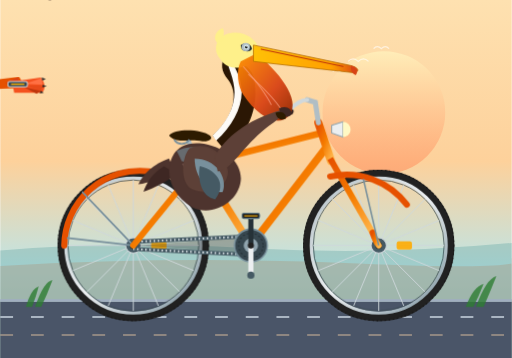
t = 0.00 s
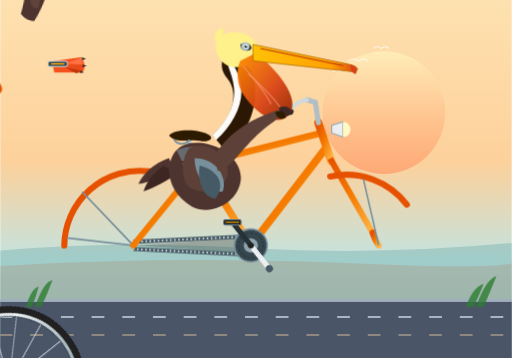
t = 1.25 s
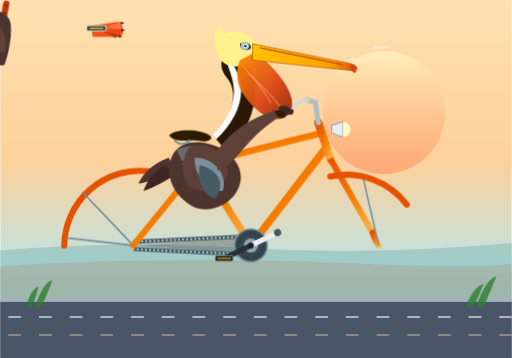
t = 3.75 s
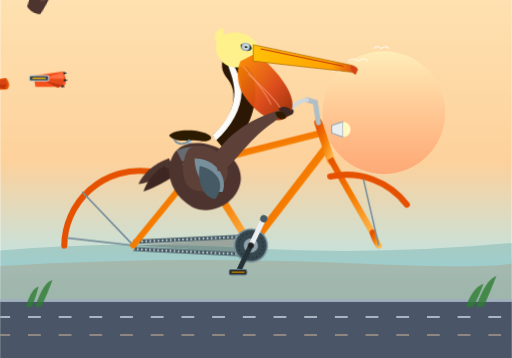
t = 5.00 s
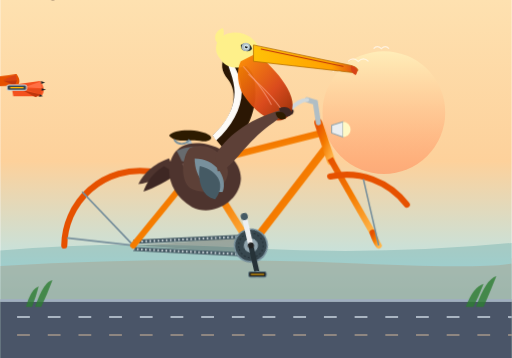
t = 6.25 s
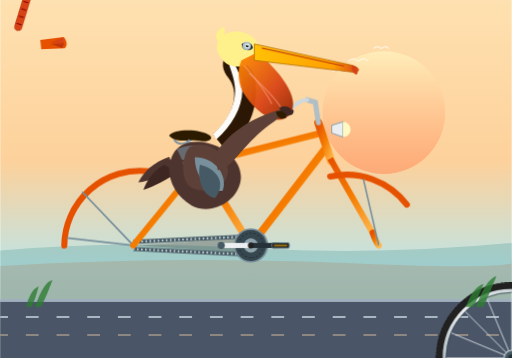
t = 8.75 s

The animated SVG that drew these frames (rendered in a browser with its animation timeline set to each time). Animation: 11 CSS @keyframes rules; frames cover the first 8.75 s, repeats indefinitely.

<svg xmlns="http://www.w3.org/2000/svg" viewBox="0 0 1000 700" width="100%" height="100%">
  <defs>
    <style><![CDATA[
      /* Animation keyframes */
      @keyframes spinForward {
        0% { transform: rotate(0deg); }
        100% { transform: rotate(360deg); }
      }
      @keyframes spinCounter {
        0% { transform: rotate(0deg); }
        100% { transform: rotate(-360deg); }
      }
      @keyframes pedalLeftLeg {
        0%   { transform: rotate(18deg); }
        25%  { transform: rotate(35deg); }
        50%  { transform: rotate(14deg); }
        75%  { transform: rotate(-8deg); }
        100% { transform: rotate(18deg); }
      }
      @keyframes pedalLeftLower {
        0%   { transform: rotate(-38deg); }
        25%  { transform: rotate(-18deg); }
        50%  { transform: rotate(-32deg); }
        75%  { transform: rotate(-58deg); }
        100% { transform: rotate(-38deg); }
      }
      @keyframes pedalLeftFoot {
        0%   { transform: rotate(20deg); }
        25%  { transform: rotate(-17deg); }
        50%  { transform: rotate(18deg); }
        75%  { transform: rotate(66deg); }
        100% { transform: rotate(20deg); }
      }
      @keyframes pedalRightLeg {
        0%   { transform: rotate(14deg); }
        25%  { transform: rotate(-8deg); }
        50%  { transform: rotate(18deg); }
        75%  { transform: rotate(35deg); }
        100% { transform: rotate(14deg); }
      }
      @keyframes pedalRightLower {
        0%   { transform: rotate(-32deg); }
        25%  { transform: rotate(-58deg); }
        50%  { transform: rotate(-38deg); }
        75%  { transform: rotate(-18deg); }
        100% { transform: rotate(-32deg); }
      }
      @keyframes pedalRightFoot {
        0%   { transform: rotate(18deg); }
        25%  { transform: rotate(66deg); }
        50%  { transform: rotate(20deg); }
        75%  { transform: rotate(-17deg); }
        100% { transform: rotate(18deg); }
      }
      @keyframes pelicanBob {
        0%, 100% { transform: translateY(0px) rotate(0deg); }
        25% { transform: translateY(-2.5px) rotate(0.4deg); }
        50% { transform: translateY(0px) rotate(0deg); }
        75% { transform: translateY(-2.5px) rotate(-0.4deg); }
      }
      @keyframes groundMove {
        0% { stroke-dashoffset: 0; }
        100% { stroke-dashoffset: -200; }
      }
      @keyframes cloudDrift {
        0% { transform: translateX(0); }
        100% { transform: translateX(-400px); }
      }

      /* Animated classes */
      .wheel-rear-rot {
        transform-origin: 260px 480px;
        animation: spinForward 1.4s linear infinite;
      }
      .wheel-front-rot {
        transform-origin: 740px 480px;
        animation: spinForward 1.4s linear infinite;
      }
      .crankset-rot {
        transform-origin: 490px 480px;
        animation: spinForward 1.4s linear infinite;
      }
      .pedal-counter-left {
        transform-origin: 490px 538px;
        animation: spinCounter 1.4s linear infinite;
      }
      .pedal-counter-right {
        transform-origin: 490px 422px;
        animation: spinCounter 1.4s linear infinite;
      }
      .leg-l-upper {
        transform-origin: 432px 352px;
        animation: pedalLeftLeg 1.4s ease-in-out infinite;
      }
      .leg-l-lower {
        transform-origin: 450px 435px;
        animation: pedalLeftLower 1.4s ease-in-out infinite;
      }
      .foot-l {
        transform-origin: 488px 538px;
        animation: pedalLeftFoot 1.4s ease-in-out infinite;
      }
      .leg-r-upper {
        transform-origin: 428px 352px;
        animation: pedalRightLeg 1.4s ease-in-out infinite;
      }
      .leg-r-lower {
        transform-origin: 446px 435px;
        animation: pedalRightLower 1.4s ease-in-out infinite;
      }
      .foot-r {
        transform-origin: 488px 422px;
        animation: pedalRightFoot 1.4s ease-in-out infinite;
      }
      .pelican-body-group {
        transform-origin: 420px 360px;
        animation: pelicanBob 1.4s ease-in-out infinite;
      }
      .ground-lines {
        stroke-dasharray: 25 35;
        animation: groundMove 1.4s linear infinite;
      }
      .cloud-drift {
        animation: cloudDrift 20s linear infinite;
      }
    ]]></style>

    <!-- Linear Gradients for rich coastal styling -->
    <linearGradient id="skyGrad" x1="0%" y1="0%" x2="0%" y2="100%">
      <stop offset="0%" stop-color="#fee1b0" />
      <stop offset="45%" stop-color="#fdd19b" />
      <stop offset="75%" stop-color="#bfe4e5" />
      <stop offset="100%" stop-color="#9ad1d4" />
    </linearGradient>

    <linearGradient id="sunGrad" x1="0%" y1="0%" x2="0%" y2="100%">
      <stop offset="0%" stop-color="#ffefba" stop-opacity="0.9" />
      <stop offset="100%" stop-color="#ff9966" stop-opacity="0.7" />
    </linearGradient>

    <linearGradient id="frameGrad" x1="0%" y1="0%" x2="100%" y2="100%">
      <stop offset="0%" stop-color="#e65100" />
      <stop offset="50%" stop-color="#f57c00" />
      <stop offset="100%" stop-color="#ffb74d" />
    </linearGradient>

    <linearGradient id="rimGrad" x1="0%" y1="0%" x2="100%" y2="100%">
      <stop offset="0%" stop-color="#b0bec5" />
      <stop offset="50%" stop-color="#eceff1" />
      <stop offset="100%" stop-color="#78909c" />
    </linearGradient>

    <linearGradient id="pouchGrad" x1="0%" y1="0%" x2="100%" y2="100%">
      <stop offset="0%" stop-color="#ff8f00" />
      <stop offset="60%" stop-color="#d84315" />
      <stop offset="100%" stop-color="#8d2600" />
    </linearGradient>

    <linearGradient id="beakGrad" x1="0%" y1="0%" x2="100%" y2="0%">
      <stop offset="0%" stop-color="#ffc107" />
      <stop offset="75%" stop-color="#ffa000" />
      <stop offset="100%" stop-color="#d84315" />
    </linearGradient>

    <!-- Reusable 16-Spoke Wheel Definition -->
    <g id="wheelSpokes">
      <line x1="0" y1="-128" x2="0" y2="128" stroke="#cfd8dc" stroke-width="1.8" />
      <line x1="-128" y1="0" x2="128" y2="0" stroke="#cfd8dc" stroke-width="1.8" />
      <line x1="-90.5" y1="-90.5" x2="90.5" y2="90.5" stroke="#cfd8dc" stroke-width="1.8" />
      <line x1="90.5" y1="-90.5" x2="-90.5" y2="90.5" stroke="#cfd8dc" stroke-width="1.8" />
      <line x1="-49" y1="-118" x2="49" y2="118" stroke="#cfd8dc" stroke-width="1.8" />
      <line x1="49" y1="-118" x2="-49" y2="118" stroke="#cfd8dc" stroke-width="1.8" />
      <line x1="-118" y1="-49" x2="118" y2="49" stroke="#cfd8dc" stroke-width="1.8" />
      <line x1="118" y1="-49" x2="-118" y2="49" stroke="#cfd8dc" stroke-width="1.8" />
    </g>

    <!-- Reusable Complete Wheel Group (centered at 0,0) -->
    <g id="bicycleWheel">
      <!-- Outer Rubber Tire & Tread -->
      <circle cx="0" cy="0" r="140" fill="none" stroke="#212121" stroke-width="16" />
      <circle cx="0" cy="0" r="147" fill="none" stroke="#151515" stroke-width="2" stroke-dasharray="3 5" />
      <!-- Metallic Rim -->
      <circle cx="0" cy="0" r="132" fill="none" stroke="url(#rimGrad)" stroke-width="6" />
      <!-- Inner Rim Edge -->
      <circle cx="0" cy="0" r="128" fill="none" stroke="#37474f" stroke-width="1.5" />
      <!-- Spokes -->
      <use href="#wheelSpokes" />
      <!-- Reflector on Spoke -->
      <rect x="35" y="-8" width="30" height="16" rx="4" fill="#ffab00" opacity="0.9" />
      <!-- Center Hub -->
      <circle cx="0" cy="0" r="15" fill="#455a64" stroke="#cfd8dc" stroke-width="2" />
      <circle cx="0" cy="0" r="7" fill="#263238" />
    </g>
  </defs>

  <!-- BACKGROUND: Pacific Coast Vibe -->
  <rect width="1000" height="700" fill="url(#skyGrad)" />
  <circle cx="750" cy="220" r="120" fill="url(#sunGrad)" />

  <!-- Background Ocean Dunes & Horizon -->
  <path d="M0,490 Q220,470 480,485 T1000,475 L1000,700 L0,700 Z" fill="#6baaa9" opacity="0.4" />
  <path d="M0,520 Q350,500 700,515 T1000,505 L1000,700 L0,700 Z" fill="#b08968" opacity="0.3" />

  <!-- Distant Flocks of Gulls / Pelicans -->
  <g stroke="#ffffff" stroke-width="2.5" fill="none" opacity="0.6">
    <path d="M 680,120 Q 690,110 700,120 Q 710,110 720,120" />
    <path d="M 730,95 Q 737,87 745,95 Q 753,87 760,95" />
    <path d="M 650,140 Q 657,133 664,140 Q 671,133 678,140" />
  </g>

  <!-- Road / Boardwalk Surface -->
  <rect x="0" y="590" width="1000" height="110" fill="#4a5568" />
  <rect x="0" y="585" width="1000" height="5" fill="#a0aec0" />
  <!-- Moving Ground Speed Lines -->
  <line x1="0" y1="620" x2="1000" y2="620" stroke="#cbd5e1" stroke-width="4" class="ground-lines" opacity="0.75" />
  <line x1="0" y1="655" x2="1000" y2="655" stroke="#fed7aa" stroke-width="3" class="ground-lines" opacity="0.5" />

  <!-- ==================== BICYCLE & RIDER LAYER ==================== -->

  <!-- BICYCLE WHEELS (BACKGROUND LAYER) -->
  <!-- Rear Wheel (Axle at 260, 480) -->
  <g transform="translate(260, 480)">
    <g class="wheel-rear-rot">
      <use href="#bicycleWheel" />
    </g>
  </g>

  <!-- Front Wheel (Axle at 740, 480) -->
  <g transform="translate(740, 480)">
    <g class="wheel-front-rot">
      <use href="#bicycleWheel" />
    </g>
  </g>

  <!-- FAR (RIGHT) LEG & PEDAL (Rendered behind bicycle frame) -->
  <g id="farLegAndPedal">
    <!-- Right Upper Leg (Thigh) - Pivot at Hip (428, 352) -->
    <g class="leg-r-upper">
      <!-- Darker feathered thigh for depth -->
      <path d="M-10,-5 C5,-15 35,-6 38,15 C41,35 32,70 24,90 C16,92 5,88 0,82 C3,60 5,20 -10,-5 Z" fill="#3e2723" />
      
      <!-- Right Lower Leg (Shin) - Pivot at Knee (446, 435 -> relative 18, 83) -->
      <g transform="translate(18, 83)">
        <g class="leg-r-lower">
          <rect x="-6" y="0" width="12" height="92" rx="6" fill="#bf360c" />
          <path d="M-4,10 L4,10 M-4,25 L4,25 M-4,40 L4,40 M-4,55 L4,55 M-4,70 L4,70" stroke="#870000" stroke-width="1.5" />
          
          <!-- Right Webbed Foot & Pedal Attachment - Pivot at Ankle/Pedal (488, 422) -->
          <g transform="translate(0, 90)">
            <g class="foot-r">
              <!-- Webbed Pelican Foot (Backside) -->
              <path d="M -8,-4 L 38,-10 C 44,-2 46,6 40,12 L -6,14 Z" fill="#e65100" />
              <polygon points="12,1 36,-9 39,2" fill="#d84315" />
              <polygon points="12,3 39,2 35,12" fill="#bf360c" />
            </g>
          </g>
        </g>
      </g>
    </g>
  </g>

  <!-- BICYCLE FRAMEWORK -->
  <g id="bicycleFrameGroup">
    <!-- Rear Mudguard / Fender -->
    <path d="M 125,480 A 148 148 0 0 1 290,335" fill="none" stroke="#e65100" stroke-width="12" stroke-linecap="round" />
    <path d="M 260,480 L 160,375" stroke="#78909c" stroke-width="3.5" />
    <path d="M 260,480 L 130,465" stroke="#78909c" stroke-width="3.5" />

    <!-- Chain Guard & Drive Chain -->
    <path d="M 260,480 L 490,464 L 490,496 L 260,480 Z" fill="#212121" opacity="0.3" />
    <path d="M 260,473 L 490,462 C 506,462 516,470 516,480 C 516,490 506,498 490,498 L 260,487" 
          fill="none" stroke="#455a64" stroke-width="8" stroke-linejoin="round" />
    <path d="M 260,473 L 490,462 C 506,462 516,470 516,480 C 516,490 506,498 490,498 L 260,487" 
          fill="none" stroke="#cfd8dc" stroke-width="4" stroke-dasharray="3 5" />
    
    <!-- MAIN DIAMOND FRAME TUBING (Burnt Orange Gradient, 14px thick) -->
    <!-- Chain Stay: Rear Axle (260,480) to Bottom Bracket (490,480) -->
    <line x1="260" y1="480" x2="490" y2="480" stroke="url(#frameGrad)" stroke-width="14" stroke-linecap="round" />
    
    <!-- Seat Stay: Rear Axle (260,480) to Seat Lug (390,320) -->
    <line x1="260" y1="480" x2="390" y2="320" stroke="url(#frameGrad)" stroke-width="12" stroke-linecap="round" />
    
    <!-- Seat Tube: Bottom Bracket (490,480) through Lug (390,320) to (370,285) -->
    <line x1="490" y1="480" x2="375" y2="295" stroke="url(#frameGrad)" stroke-width="14" stroke-linecap="round" />
    
    <!-- Down Tube: Bottom Bracket (490,480) to Head Tube Lower (640,290) -->
    <line x1="490" y1="480" x2="636" y2="290" stroke="url(#frameGrad)" stroke-width="15" stroke-linecap="round" />
    
    <!-- Top Tube: Seat Lug (390,320) to Head Tube Upper (628,260) -->
    <line x1="390" y1="320" x2="628" y2="260" stroke="url(#frameGrad)" stroke-width="13" stroke-linecap="round" />
    
    <!-- Head Tube: (628,250) to (645,310) -->
    <line x1="622" y1="240" x2="647" y2="315" stroke="url(#frameGrad)" stroke-width="16" stroke-linecap="round" />

    <!-- Front Fork: Head Tube Base (645,310) down to Front Axle (740,480) -->
    <line x1="645" y1="310" x2="728" y2="455" stroke="url(#frameGrad)" stroke-width="12" />
    <path d="M 728,455 Q 734,472 740,480" fill="none" stroke="url(#frameGrad)" stroke-width="12" stroke-linecap="round" />

    <!-- Front Fender -->
    <path d="M 645,345 A 148 148 0 0 1 795,400" fill="none" stroke="#e65100" stroke-width="12" stroke-linecap="round" />
    <path d="M 740,480 L 710,350" stroke="#78909c" stroke-width="3" />

    <!-- Chrome Seat Post & Leather Saddle -->
    <line x1="375" y1="295" x2="365" y2="265" stroke="#b0bec5" stroke-width="9" stroke-linecap="round" />
    <!-- Vintage Spring Saddle -->
    <path d="M 330,265 C 340,250 395,252 410,265 C 418,272 405,278 395,276 C 365,270 345,282 330,265 Z" fill="#2d1b00" />
    <path d="M 340,273 C 348,284 362,284 370,273" fill="none" stroke="#78909c" stroke-width="3.5" />

    <!-- Chrome Stem & Swept-back Cruiser Handlebars -->
    <path d="M 622,240 L 616,200 L 600,195" fill="none" stroke="#b0bec5" stroke-width="10" stroke-linecap="round" />
    <!-- Handlebar curve towards pelican -->
    <path d="M 600,195 Q 585,195 565,215" fill="none" stroke="#cfd8dc" stroke-width="8" stroke-linecap="round" />
    <rect x="552" y="210" width="22" height="11" rx="4" fill="#3e2723" transform="rotate(20, 560, 215)" />
    <!-- Classic Headlight -->
    <path d="M 648,245 L 670,238 L 670,268 L 648,260 Z" fill="#eceff1" stroke="#90a4ae" stroke-width="2" />
    <path d="M 670,238 A 15 15 0 0 1 670,268 Z" fill="#fff9c4" />
  </g>

  <!-- ==================== ROTATING CRANKSET & PEDALS ==================== -->
  <!-- Bottom bracket at (490, 480). Radius of crank arms = 58px -->
  <g class="crankset-rot">
    <!-- Main Chainring Gear -->
    <circle cx="490" cy="480" r="32" fill="#37474f" stroke="#78909c" stroke-width="3" />
    <circle cx="490" cy="480" r="24" fill="none" stroke="#263238" stroke-width="2" stroke-dasharray="4 4" />
    <circle cx="490" cy="480" r="14" fill="#90a4ae" />

    <!-- Far Crank Arm (pointing at 270 deg / Upward to 490, 422) -->
    <line x1="490" y1="480" x2="490" y2="422" stroke="#263238" stroke-width="10" stroke-linecap="round" />
    <circle cx="490" cy="422" r="6" fill="#cfd8dc" />

    <!-- Near Crank Arm (pointing at 90 deg / Downward to 490, 538) -->
    <line x1="490" y1="480" x2="490" y2="538" stroke="#eceff1" stroke-width="10" stroke-linecap="round" />
    <circle cx="490" cy="538" r="7" fill="#455a64" />

    <!-- Center Spindle Bolt -->
    <circle cx="490" cy="480" r="6" fill="#212121" />
  </g>

  <!-- Independently Leveled Pedals (Counter-rotating to stay flat horizontally) -->
  <!-- Far Pedal at (490, 422) -->
  <g class="crankset-rot">
    <g class="pedal-counter-right">
      <rect x="473" y="417" width="34" height="10" rx="3" fill="#212121" stroke="#546e7a" stroke-width="2" />
      <line x1="477" y1="422" x2="503" y2="422" stroke="#ffb300" stroke-width="2" />
    </g>
  </g>

  <!-- ==================== THE PELICAN (TORSO, HEAD, WINGS) ==================== -->
  <g class="pelican-body-group">
    <!-- Tail Feathers -->
    <path d="M 330,310 C 300,320 280,340 270,360 C 290,358 320,345 340,335 Z" fill="#4e342e" />
    <path d="M 320,325 C 295,340 285,360 280,375 C 300,368 330,352 345,340 Z" fill="#3e2723" />

    <!-- Main Torso / Body (Brown Pelican mottled plumage) -->
    <!-- Belly & Flank -->
    <path d="M 340,300 C 320,330 330,380 375,405 C 415,425 465,395 470,355 C 475,320 440,285 390,280 C 365,278 348,288 340,300 Z" fill="#4e342e" />
    <!-- Grey/Silver mantle feather accents on back -->
    <path d="M 345,295 C 365,283 400,285 425,305 C 410,325 380,320 355,315 Z" fill="#78909c" opacity="0.6" />
    <path d="M 355,320 C 380,315 410,330 425,345 C 395,355 370,345 355,320 Z" fill="#8d6e63" opacity="0.5" />

    <!-- Elegant S-Curve Neck (Breeding California Brown Pelican plumage: dark chestnut neck) -->
    <path d="M 440,295 C 480,270 510,210 495,150 C 490,130 465,115 440,110 C 430,122 432,140 445,155 C 465,180 460,225 415,265 Z" fill="#2b1704" />
    <!-- White Stripe down the neck (characteristic of adult Brown Pelican) -->
    <path d="M 440,110 C 445,130 458,155 458,180 C 458,210 442,240 415,265 L 422,275 C 452,248 472,212 472,180 C 472,150 455,125 445,108 Z" fill="#fdfbf7" />

    <!-- Head & Crown (Pale yellow / straw-colored crown of breeding adult) -->
    <path d="M 430,115 C 415,100 420,70 450,65 C 475,60 500,75 505,95 C 510,115 490,130 465,132 C 450,133 438,128 430,115 Z" fill="#fef08a" />
    <!-- Crown feathers fluff -->
    <path d="M 425,85 C 415,75 420,60 435,55 C 440,65 435,80 425,85 Z" fill="#fef08a" />

    <!-- Pelican Eye Patch & Keen Eye -->
    <path d="M 470,88 C 478,82 490,85 492,95 C 490,102 478,102 472,96 Z" fill="#263238" />
    <!-- Pale orbital skin -->
    <circle cx="480" cy="92" r="8" fill="#b0bec5" />
    <!-- Brilliant eye -->
    <circle cx="481" cy="92" r="4.5" fill="#e0f7fa" />
    <circle cx="481" cy="92" r="2.5" fill="#000000" />
    <circle cx="482" cy="90.5" r="1.2" fill="#ffffff" />

    <!-- Giant Pouch (Gular pouch - vivid orange-red for breeding pelican) -->
    <path d="M 500,105 C 540,135 590,195 565,225 C 545,250 505,230 475,185 C 465,170 460,140 470,120 Z" fill="url(#pouchGrad)" opacity="0.95" />
    <path d="M 485,145 Q 535,190 550,215" stroke="#ffab91" stroke-width="2" fill="none" opacity="0.6" />
    <path d="M 475,130 Q 515,175 530,205" stroke="#ffab91" stroke-width="2" fill="none" opacity="0.6" />

    <!-- Bill / Beak: Enormous upper maxilla with hooked tip -->
    <path d="M 495,88 L 685,128 C 700,132 705,140 690,142 L 495,120 Z" fill="url(#beakGrad)" stroke="#b26a00" stroke-width="1.5" />
    <!-- Curved nail (hook) at the tip of bill -->
    <path d="M 685,128 Q 704,133 695,147 Q 687,143 686,136 Z" fill="#d84315" />
    <!-- Nostril groove -->
    <line x1="510" y1="96" x2="670" y2="130" stroke="#bf360c" stroke-width="2" stroke-linecap="round" />

    <!-- Folded Wing & Steer Wing (Gripping the handlebars) -->
    <!-- Wing shoulder resting on body -->
    <path d="M 370,290 C 405,275 440,300 445,335 C 445,365 410,385 375,370 C 350,358 355,305 370,290 Z" fill="#5d4037" />
    <!-- Wing Feathers Layering (Primary & Secondary coverts) -->
    <path d="M 380,310 C 420,310 445,345 435,375 C 410,380 380,350 380,310 Z" fill="#78909c" />
    <path d="M 390,325 C 430,335 440,365 420,390 C 395,385 385,355 390,325 Z" fill="#455a64" />

    <!-- Wing Extended Forward as "Arm" to Steer Handlebar -->
    <!-- From shoulder (430, 310) reaching to handlebar grip (560, 215) -->
    <path d="M 420,305 C 440,270 480,235 550,215 C 555,220 550,230 520,250 C 475,285 450,335 425,335 Z" fill="#5d4037" />
    <!-- Wing Tip Feathers Wrapping around handlebar grip -->
    <path d="M 545,212 C 558,206 572,212 568,225 C 560,232 548,228 545,212 Z" fill="#3e2723" />
    <path d="M 538,220 C 550,216 560,222 558,232 C 550,236 540,232 538,220 Z" fill="#2d1b00" />
  </g>

  <!-- NEAR (LEFT) LEG & FOOT & PEDAL (Rendered in foreground) -->
  <g id="nearLegAndPedal">
    <!-- Near Upper Leg (Thigh) - Pivot at Hip (432, 352) -->
    <g class="leg-l-upper">
      <!-- Broad muscular avian thigh -->
      <path d="M-12,-8 C8,-18 42,-8 44,15 C46,38 36,75 26,96 C16,98 5,94 -2,86 C2,62 4,22 -12,-8 Z" fill="#4e342e" />
      <path d="M5,10 C25,12 36,35 30,70 C22,75 12,65 10,45 Z" fill="#6d4c41" opacity="0.6" />

      <!-- Near Lower Leg (Shin / Tarsus) - Pivot at Knee (450, 435 -> relative 18, 83) -->
      <g transform="translate(18, 83)">
        <g class="leg-l-lower">
          <!-- Tarsus Bone (orange/red-orange scaled skin) -->
          <rect x="-7" y="0" width="14" height="103" rx="7" fill="#d84315" stroke="#bf360c" stroke-width="1.5" />
          <!-- Scaling textures -->
          <line x1="-5" y1="15" x2="5" y2="15" stroke="#870000" stroke-width="2" />
          <line x1="-5" y1="30" x2="5" y2="30" stroke="#870000" stroke-width="2" />
          <line x1="-5" y1="45" x2="5" y2="45" stroke="#870000" stroke-width="2" />
          <line x1="-5" y1="60" x2="5" y2="60" stroke="#870000" stroke-width="2" />
          <line x1="-5" y1="75" x2="5" y2="75" stroke="#870000" stroke-width="2" />
          <line x1="-5" y1="90" x2="5" y2="90" stroke="#870000" stroke-width="2" />

          <!-- Near Webbed Pelican Foot - Pivot at Ankle / Pedal (488, 538 -> relative 38, 103) -->
          <g transform="translate(0, 103)">
            <g class="foot-l">
              <!-- Large Totipalmate Webbed Foot gripping the pedal -->
              <!-- Outer web & 4 distinct clawed toes -->
              <path d="M -10,-4 L 46,-12 C 55,-2 56,12 48,18 L -6,18 Z" fill="#f4511e" />
              <!-- Toes structure -->
              <polygon points="15,0 48,-11 50,2" fill="#ff7043" />
              <polygon points="15,3 50,3 46,14" fill="#e64a19" />
              <polygon points="12,6 46,14 38,20" fill="#bf360c" />
              <!-- Claws / Nails -->
              <path d="M 48,-12 L 56,-9 L 49,-6 Z" fill="#212121" />
              <path d="M 50,2 L 58,5 L 49,7 Z" fill="#212121" />
              <path d="M 46,14 L 52,18 L 44,19 Z" fill="#212121" />

              <!-- Near Pedal Platform (Mounted on foot/crank connection) -->
              <rect x="-18" y="-4" width="38" height="10" rx="3" fill="#37474f" stroke="#cfd8dc" stroke-width="2" />
              <line x1="-12" y1="1" x2="14" y2="1" stroke="#ffb300" stroke-width="2.5" />
            </g>
          </g>
        </g>
      </g>
    </g>
  </g>

  <!-- Foreground Coastal Grass / Trail Detailing -->
  <g fill="#2e7d32" opacity="0.8">
    <path d="M 50,600 Q 60,565 75,560 Q 70,580 62,600 Z" />
    <path d="M 68,600 Q 85,550 102,548 Q 92,575 80,600 Z" />
    <path d="M 910,600 Q 925,560 945,555 Q 935,580 925,600 Z" />
    <path d="M 930,600 Q 950,545 970,540 Q 958,570 945,600 Z" />
  </g>
</svg>
